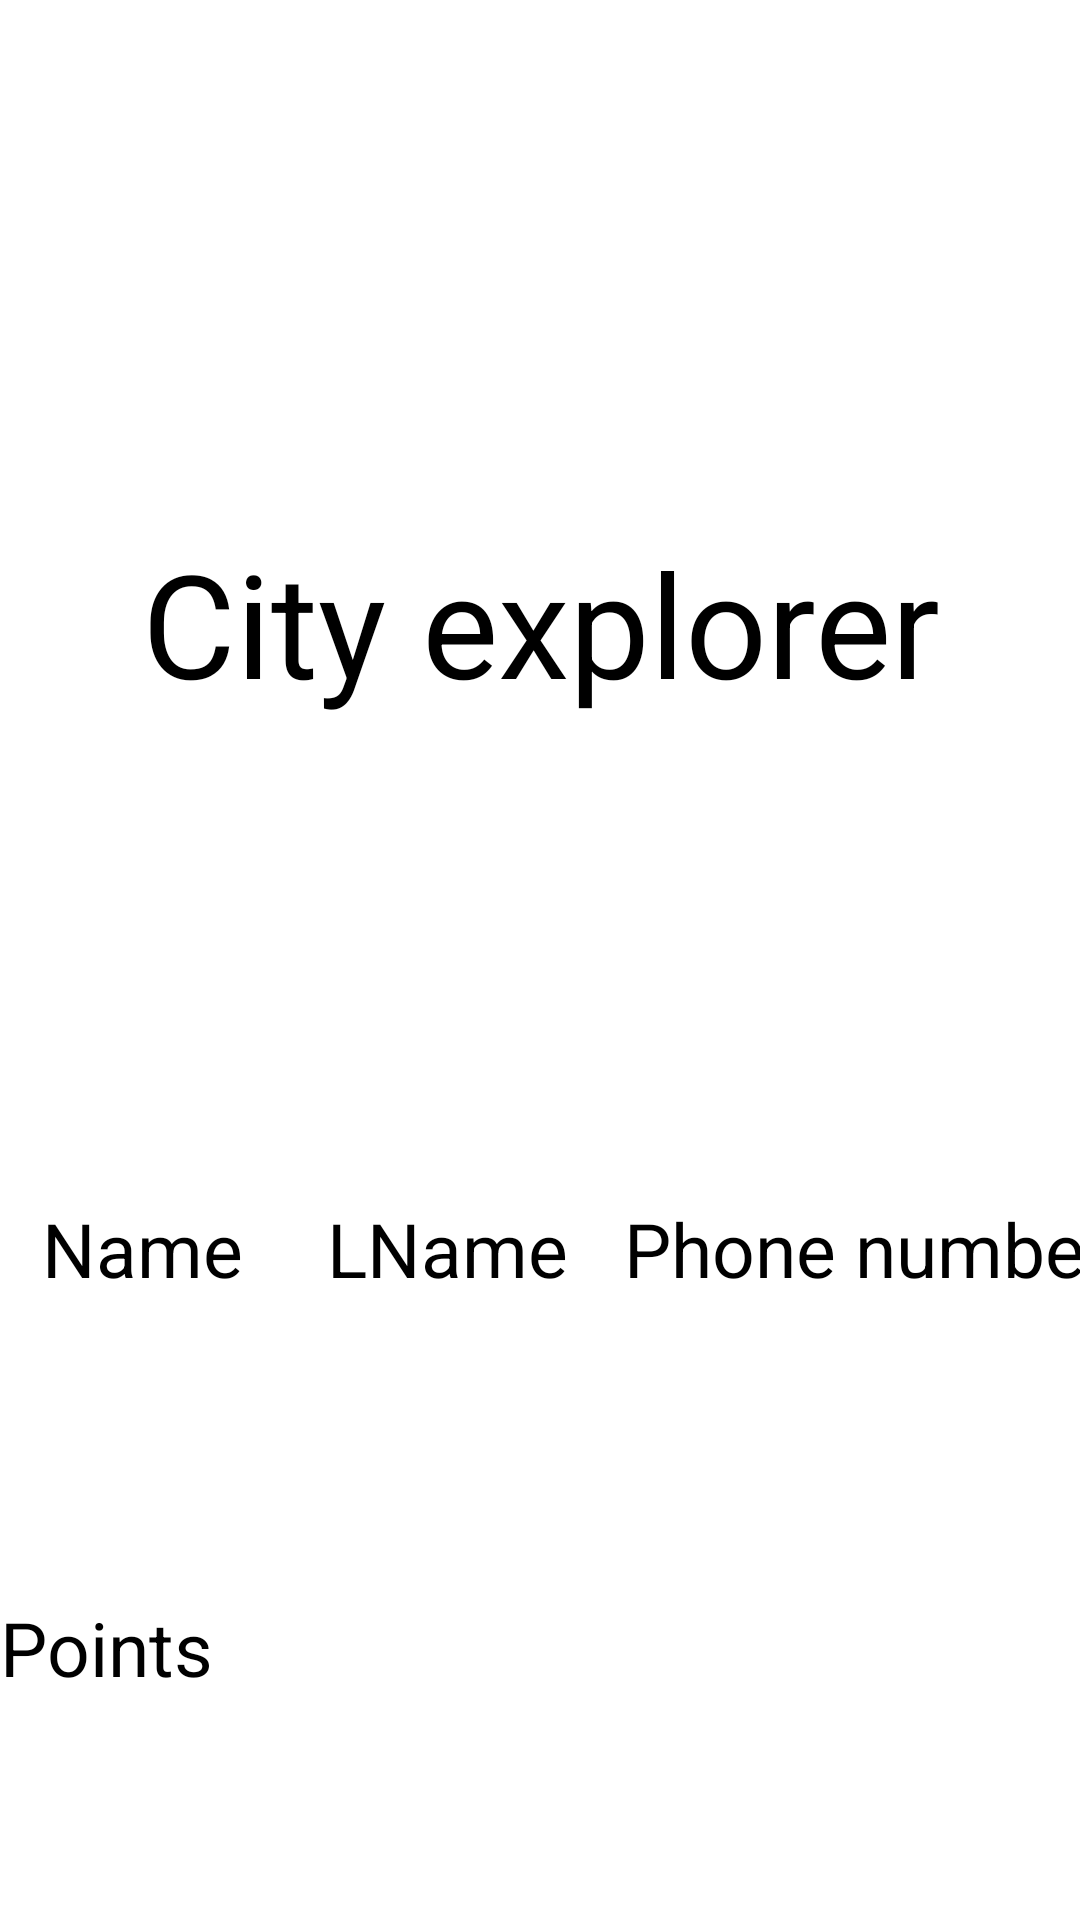

Android layout source for this screen:
<!-- AndroidManifest.xml: application theme Theme.CityExplorer -->
<!-- res/layout/fragment_info.xml -->
<?xml version="1.0" encoding="utf-8"?>
<LinearLayout xmlns:android="http://schemas.android.com/apk/res/android"
    xmlns:tools="http://schemas.android.com/tools"
    android:layout_width="match_parent"
    android:layout_height="match_parent"
    tools:context=".InfoFragment"
    android:orientation="vertical"
    android:gravity="center">


    <ImageView
        android:id="@+id/imageView3"
        android:layout_width="match_parent"
        android:layout_height="142dp"
        android:src="@drawable/elfak" />


    <TextView
        android:id="@+id/textView10"
        style="@style/Theme.CityExplorer"
        android:layout_width="match_parent"
        android:layout_height="70dp"
        android:layout_gravity="center_horizontal"
        android:text="@string/app_name"
        android:textAlignment="center"

        android:textSize="48sp" />


    <ImageView
        android:id="@+id/picInfo"
        android:layout_width="295dp"
        android:layout_height="127dp"
        tools:src="@drawable/next" />

    <TextView
        android:id="@+id/infoUsername"
        android:layout_width="wrap_content"
        android:layout_height="wrap_content"
        android:textSize="20sp"
        tools:text="nameandlastname@gmail.com" />
    <LinearLayout
        android:layout_width="match_parent"
        android:layout_height="wrap_content"
        android:orientation="horizontal">

        <LinearLayout
            android:layout_width="95dp"
            android:layout_height="133dp"
            android:orientation="vertical">

            <TextView
                android:layout_width="match_parent"
                android:layout_height="wrap_content"
                android:text="Name"
                android:textAlignment="center"
                android:textSize="25sp"
                android:textStyle="normal" />

            <TextView
                android:id="@+id/infoName"
                android:layout_width="match_parent"
                android:layout_height="wrap_content"
                android:textAlignment="center"

                android:textSize="25sp"
                android:textStyle="bold"
                tools:text="Nikola" />
        </LinearLayout>

        <LinearLayout
            android:layout_width="108dp"
            android:layout_height="match_parent"
            android:orientation="vertical">

            <TextView
                android:layout_width="match_parent"
                android:layout_height="wrap_content"
                android:text="LName"

                android:textAlignment="center"
                android:textSize="25sp"
                android:textStyle="normal" />

            <TextView
                android:id="@+id/infoLastname"
                android:layout_width="match_parent"
                android:layout_height="wrap_content"

                android:textAlignment="center"
                android:textSize="25sp"
                android:textStyle="bold"
                tools:text="Nikolic" />
        </LinearLayout>

        <LinearLayout
            android:layout_width="172dp"
            android:layout_height="match_parent"
            android:orientation="vertical">

            <TextView
                android:layout_width="match_parent"
                android:layout_height="wrap_content"
                android:text="Phone number"

                android:textAlignment="center"
                android:textSize="25sp"
                android:textStyle="normal" />

            <TextView
                android:id="@+id/infoPhonenumber"
                android:layout_width="match_parent"
                android:layout_height="wrap_content"

                android:textAlignment="center"
                android:textSize="25sp"
                android:textStyle="bold"
                tools:text="0628964462" />
        </LinearLayout>


    </LinearLayout>

    <TextView
        android:id="@+id/textView6"
        android:layout_width="match_parent"
        android:layout_height="wrap_content"
        android:text="Points"
        android:textSize="25sp"
        android:textStyle="normal"/>

    <TextView
        android:id="@+id/infoPoints"
        android:layout_width="match_parent"
        android:layout_height="wrap_content"
        tools:text="90"
        android:textStyle="bold"
        android:textSize="30sp"/>

</LinearLayout>
<!-- resources referenced by this layout -->
<resources>
  <string name="app_name">City explorer</string>
  <style name="Theme.CityExplorer" parent="Base.Theme.CityExplorer">
          
          <item name="android:navigationBarColor">@android:color/transparent</item>
          <item name="android:statusBarColor">@android:color/transparent</item>
          <item name="android:windowLightStatusBar">?attr/isLightTheme</item>
      </style>
</resources>
